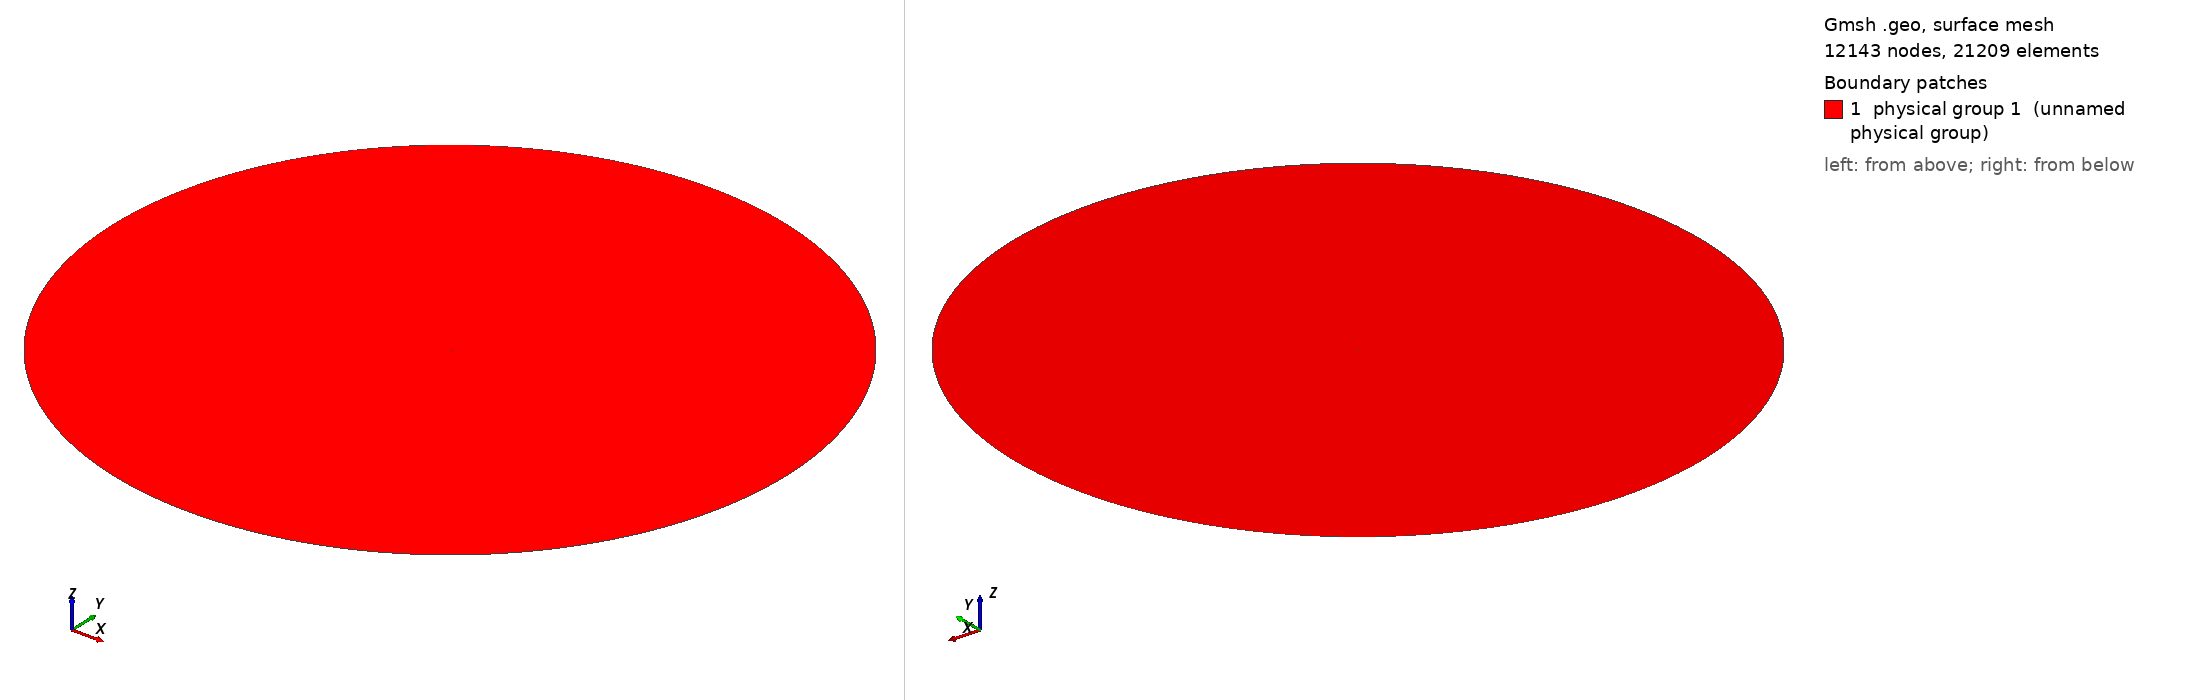

Gmsh geometry script, surface-meshed: 12143 nodes, 21209 surface elements. Boundary patches (legend numbers): 1 physical group 1 (unnamed physical group). Left view from above one corner, right view from below the opposite corner. Legend entries are the model's physical surfaces. The drawing asked Gmsh for element sizes between 1% and 20% of the model's largest extent; the script's own settings can give other sizes.

=== Mesh_baseline.geo (drawn) ===
// ===========================================
// ==================================MESH FILE
// ===========================================

h = 0.02;
H = 4;
R = 120;

// =====================================POINTS
Point(1) = {1, 0, 0.0, 0.09*h};
Point(2) = {0.999754, 7.72399e-05, 0.0, 0.0904536*h};
Point(3) = {0.999015, 0.000308708, 0.0, 0.0918159*h};
Point(4) = {0.997784, 0.000693649, 0.0, 0.0940848*h};
Point(5) = {0.996063, 0.00123081, 0.0, 0.0972564*h};
Point(6) = {0.993852, 0.00191844, 0.0, 0.10133*h};
Point(7) = {0.991154, 0.00275431, 0.0, 0.106298*h};
Point(8) = {0.98797, 0.00373571, 0.0, 0.11216*h};
Point(9) = {0.984305, 0.00485948, 0.0, 0.118903*h};
Point(10) = {0.98016, 0.00612199, 0.0, 0.126526*h};
Point(11) = {0.97554, 0.00751919, 0.0, 0.135017*h};
Point(12) = {0.970448, 0.00904662, 0.0, 0.144369*h};
Point(13) = {0.964889, 0.0106994, 0.0, 0.154571*h};
Point(14) = {0.958868, 0.0124724, 0.0, 0.165612*h};
Point(15) = {0.952391, 0.0143599, 0.0, 0.17748*h};
Point(16) = {0.945462, 0.016356, 0.0, 0.190165*h};
Point(17) = {0.938088, 0.0184546, 0.0, 0.203653*h};
Point(18) = {0.930277, 0.0206491, 0.0, 0.217925*h};
Point(19) = {0.922034, 0.0229329, 0.0, 0.232972*h};
Point(20) = {0.913367, 0.0252988, 0.0, 0.248777*h};
Point(21) = {0.904285, 0.0277398, 0.0, 0.265321*h};
Point(22) = {0.894795, 0.0302486, 0.0, 0.282589*h};
Point(23) = {0.884906, 0.0328175, 0.0, 0.300562*h};
Point(24) = {0.874628, 0.035439, 0.0, 0.319222*h};
Point(25) = {0.86397, 0.0381054, 0.0, 0.338549*h};
Point(26) = {0.852941, 0.0408088, 0.0, 0.358525*h};
Point(27) = {0.841553, 0.0435415, 0.0, 0.379127*h};
Point(28) = {0.829816, 0.0462955, 0.0, 0.400335*h};
Point(29) = {0.817741, 0.049063, 0.0, 0.422128*h};
Point(30) = {0.80534, 0.0518361, 0.0, 0.444482*h};
Point(31) = {0.792624, 0.054607, 0.0, 0.467377*h};
Point(32) = {0.779605, 0.0573678, 0.0, 0.490788*h};
Point(33) = {0.766297, 0.060111, 0.0, 0.514692*h};
Point(34) = {0.752712, 0.062829, 0.0, 0.539063*h};
Point(35) = {0.738863, 0.0655141, 0.0, 0.56388*h};
Point(36) = {0.724765, 0.0681592, 0.0, 0.589113*h};
Point(37) = {0.710429, 0.0707569, 0.0, 0.614743*h};
Point(38) = {0.695872, 0.0733002, 0.0, 0.640739*h};
Point(39) = {0.681107, 0.0757823, 0.0, 0.667078*h};
Point(40) = {0.666149, 0.0781965, 0.0, 0.693732*h};
Point(41) = {0.651013, 0.0805362, 0.0, 0.720675*h};
Point(42) = {0.635714, 0.0827953, 0.0, 0.74788*h};
Point(43) = {0.620267, 0.0849676, 0.0, 0.775321*h};
Point(44) = {0.604689, 0.0870475, 0.0, 0.802969*h};
Point(45) = {0.588994, 0.0890294, 0.0, 0.830798*h};
Point(46) = {0.573199, 0.090908, 0.0, 0.85878*h};
Point(47) = {0.557321, 0.0926783, 0.0, 0.886885*h};
Point(48) = {0.541374, 0.0943357, 0.0, 0.915089*h};
Point(49) = {0.525377, 0.0958759, 0.0, 0.943361*h};
Point(50) = {0.509345, 0.0972947, 0.0, 0.971674*h};
Point(51) = {0.493295, 0.0985885, 0.0, 1*h};
Point(52) = {0.477244, 0.099754, 0.0, 0.971145*h};
Point(53) = {0.461208, 0.100788, 0.0, 0.942333*h};
Point(54) = {0.445205, 0.101688, 0.0, 0.913595*h};
Point(55) = {0.429252, 0.102452, 0.0, 0.884958*h};
Point(56) = {0.413365, 0.103078, 0.0, 0.856451*h};
Point(57) = {0.397518, 0.103563, 0.0, 0.828025*h};
Point(58) = {0.381531, 0.103841, 0.0, 0.799356*h};
Point(59) = {0.365659, 0.103874, 0.0, 0.770897*h};
Point(60) = {0.349921, 0.103666, 0.0, 0.742677*h};
Point(61) = {0.334334, 0.10322, 0.0, 0.714718*h};
Point(62) = {0.318918, 0.10254, 0.0, 0.687051*h};
Point(63) = {0.303691, 0.101631, 0.0, 0.659701*h};
Point(64) = {0.288669, 0.1005, 0.0, 0.63269*h};
Point(65) = {0.273872, 0.0991521, 0.0, 0.60605*h};
Point(66) = {0.259316, 0.0975957, 0.0, 0.579802*h};
Point(67) = {0.245019, 0.0958388, 0.0, 0.553975*h};
Point(68) = {0.230997, 0.0938904, 0.0, 0.528592*h};
Point(69) = {0.217266, 0.0917601, 0.0, 0.503678*h};
Point(70) = {0.203843, 0.089458, 0.0, 0.47926*h};
Point(71) = {0.190743, 0.086995, 0.0, 0.45536*h};
Point(72) = {0.177981, 0.0843823, 0.0, 0.432003*h};
Point(73) = {0.165571, 0.0816318, 0.0, 0.409213*h};
Point(74) = {0.153528, 0.0787556, 0.0, 0.387012*h};
Point(75) = {0.141864, 0.0757661, 0.0, 0.365423*h};
Point(76) = {0.130593, 0.0726763, 0.0, 0.344469*h};
Point(77) = {0.119726, 0.069499, 0.0, 0.324169*h};
Point(78) = {0.109276, 0.0662474, 0.0, 0.304546*h};
Point(79) = {0.0992521, 0.0629348, 0.0, 0.285617*h};
Point(80) = {0.0896659, 0.0595743, 0.0, 0.267404*h};
Point(81) = {0.0805266, 0.0561792, 0.0, 0.249923*h};
Point(82) = {0.0718434, 0.0527625, 0.0, 0.233192*h};
Point(83) = {0.0636244, 0.0493371, 0.0, 0.217227*h};
Point(84) = {0.0558774, 0.0459154, 0.0, 0.202043*h};
Point(85) = {0.0486094, 0.0425099, 0.0, 0.187652*h};
Point(86) = {0.0418269, 0.0391323, 0.0, 0.174066*h};
Point(87) = {0.0355357, 0.035794, 0.0, 0.161296*h};
Point(88) = {0.0297408, 0.032506, 0.0, 0.14935*h};
Point(89) = {0.024447, 0.0292785, 0.0, 0.138234*h};
Point(90) = {0.019658, 0.0261212, 0.0, 0.127949*h};
Point(91) = {0.0153773, 0.0230431, 0.0, 0.118495*h};
Point(92) = {0.0116077, 0.0200525, 0.0, 0.109868*h};
Point(93) = {0.00835135, 0.0171569, 0.0, 0.102055*h};
Point(94) = {0.00560995, 0.014363, 0.0, 0.0950368*h};
Point(95) = {0.00338458, 0.0116766, 0.0, 0.0887821*h};
Point(96) = {0.00167583, 0.00910272, 0.0, 0.0832428*h};
Point(97) = {0.000483735, 0.00664541, 0.0, 0.0783458*h};
Point(98) = {-0.000192187, 0.00430786, 0.0, 0.0739829*h};
Point(99) = {-0.00035293, 0.00209229, 0.0, 0.07*h};
Point(100) = {0, 0, 0.0, 0.0738414*h};
Point(101) = {0.000856387, -0.0019413, 0.0, 0.0776827*h};
Point(102) = {0.00220551, -0.00370462, 0.0, 0.0817022*h};
Point(103) = {0.00404434, -0.00529084, 0.0, 0.0860986*h};
Point(104) = {0.00636936, -0.0067013, 0.0, 0.0910218*h};
Point(105) = {0.00917653, -0.00793786, 0.0, 0.0965751*h};
Point(106) = {0.0124614, -0.00900285, 0.0, 0.102827*h};
Point(107) = {0.0162189, -0.00989906, 0.0, 0.10982*h};
Point(108) = {0.0204436, -0.0106298, 0.0, 0.117582*h};
Point(109) = {0.0251297, -0.0111987, 0.0, 0.126128*h};
Point(110) = {0.0302709, -0.0116099, 0.0, 0.135465*h};
Point(111) = {0.0358604, -0.0118682, 0.0, 0.145595*h};
Point(112) = {0.0418912, -0.0119785, 0.0, 0.156515*h};
Point(113) = {0.0483559, -0.0119461, 0.0, 0.168219*h};
Point(114) = {0.0552465, -0.0117771, 0.0, 0.180698*h};
Point(115) = {0.0625551, -0.0114776, 0.0, 0.19394*h};
Point(116) = {0.0702732, -0.0110541, 0.0, 0.207934*h};
Point(117) = {0.0783922, -0.0105137, 0.0, 0.222665*h};
Point(118) = {0.0869031, -0.00986368, 0.0, 0.238118*h};
Point(119) = {0.0957968, -0.00911158, 0.0, 0.254277*h};
Point(120) = {0.105064, -0.00826536, 0.0, 0.271124*h};
Point(121) = {0.114695, -0.00733321, 0.0, 0.288641*h};
Point(122) = {0.12468, -0.0063236, 0.0, 0.30681*h};
Point(123) = {0.135009, -0.00524524, 0.0, 0.325611*h};
Point(124) = {0.145673, -0.00410703, 0.0, 0.345027*h};
Point(125) = {0.156661, -0.0029181, 0.0, 0.365036*h};
Point(126) = {0.167963, -0.0016877, 0.0, 0.385618*h};
Point(127) = {0.179568, -0.000425253, 0.0, 0.406751*h};
Point(128) = {0.191466, 0.00085973, 0.0, 0.428417*h};
Point(129) = {0.203647, 0.00215766, 0.0, 0.450594*h};
Point(130) = {0.2161, 0.0034589, 0.0, 0.473261*h};
Point(131) = {0.228814, 0.0047538, 0.0, 0.496398*h};
Point(132) = {0.241778, 0.00603275, 0.0, 0.519982*h};
Point(133) = {0.254981, 0.00728618, 0.0, 0.543992*h};
Point(134) = {0.268413, 0.00850463, 0.0, 0.568409*h};
Point(135) = {0.282061, 0.00967876, 0.0, 0.593208*h};
Point(136) = {0.295916, 0.0107994, 0.0, 0.618373*h};
Point(137) = {0.309964, 0.0118577, 0.0, 0.643878*h};
Point(138) = {0.324195, 0.0128448, 0.0, 0.669703*h};
Point(139) = {0.338598, 0.0137525, 0.0, 0.69583*h};
Point(140) = {0.353159, 0.0145725, 0.0, 0.722233*h};
Point(141) = {0.367867, 0.0152973, 0.0, 0.748893*h};
Point(142) = {0.38271, 0.0159196, 0.0, 0.775788*h};
Point(143) = {0.397675, 0.0164325, 0.0, 0.802896*h};
Point(144) = {0.412987, 0.0168641, 0.0, 0.830628*h};
Point(145) = {0.428433, 0.0172706, 0.0, 0.858601*h};
Point(146) = {0.443956, 0.0176493, 0.0, 0.886712*h};
Point(147) = {0.459542, 0.0179969, 0.0, 0.914936*h};
Point(148) = {0.475175, 0.0183101, 0.0, 0.943244*h};
Point(149) = {0.490839, 0.018586, 0.0, 0.971606*h};
Point(150) = {0.506521, 0.0188221, 0.0, 1*h};
Point(151) = {0.522205, 0.0190161, 0.0, 0.971096*h};
Point(152) = {0.537876, 0.0191659, 0.0, 0.942216*h};
Point(153) = {0.553518, 0.01927, 0.0, 0.913391*h};
Point(154) = {0.569115, 0.0193271, 0.0, 0.884649*h};
Point(155) = {0.584654, 0.0193362, 0.0, 0.856014*h};
Point(156) = {0.600118, 0.0192968, 0.0, 0.827517*h};
Point(157) = {0.615492, 0.0192085, 0.0, 0.799185*h};
Point(158) = {0.63076, 0.0190716, 0.0, 0.771049*h};
Point(159) = {0.645907, 0.0188863, 0.0, 0.743134*h};
Point(160) = {0.660919, 0.0186535, 0.0, 0.715467*h};
Point(161) = {0.675779, 0.0183742, 0.0, 0.688078*h};
Point(162) = {0.690473, 0.0180497, 0.0, 0.660994*h};
Point(163) = {0.704986, 0.0176818, 0.0, 0.634241*h};
Point(164) = {0.719302, 0.0172723, 0.0, 0.607849*h};
Point(165) = {0.733408, 0.0168235, 0.0, 0.581841*h};
Point(166) = {0.747288, 0.0163377, 0.0, 0.556248*h};
Point(167) = {0.760928, 0.0158176, 0.0, 0.531094*h};
Point(168) = {0.774315, 0.0152659, 0.0, 0.506404*h};
Point(169) = {0.787433, 0.0146856, 0.0, 0.482206*h};
Point(170) = {0.80027, 0.01408, 0.0, 0.458524*h};
Point(171) = {0.812812, 0.0134522, 0.0, 0.435383*h};
Point(172) = {0.825045, 0.0128056, 0.0, 0.412809*h};
Point(173) = {0.836956, 0.0121436, 0.0, 0.390826*h};
Point(174) = {0.848533, 0.0114697, 0.0, 0.369456*h};
Point(175) = {0.859764, 0.0107876, 0.0, 0.348721*h};
Point(176) = {0.870636, 0.0101006, 0.0, 0.328647*h};
Point(177) = {0.881138, 0.00941235, 0.0, 0.309252*h};
Point(178) = {0.891258, 0.00872637, 0.0, 0.290561*h};
Point(179) = {0.900985, 0.00804613, 0.0, 0.272592*h};
Point(180) = {0.910309, 0.00737502, 0.0, 0.255365*h};
Point(181) = {0.91922, 0.00671639, 0.0, 0.2389*h};
Point(182) = {0.927707, 0.00607345, 0.0, 0.223215*h};
Point(183) = {0.935761, 0.00544936, 0.0, 0.208329*h};
Point(184) = {0.943373, 0.0048471, 0.0, 0.194258*h};
Point(185) = {0.950536, 0.00426956, 0.0, 0.181015*h};
Point(186) = {0.95724, 0.00371946, 0.0, 0.16862*h};
Point(187) = {0.963479, 0.0031994, 0.0, 0.157083*h};
Point(188) = {0.969245, 0.00271178, 0.0, 0.146419*h};
Point(189) = {0.974531, 0.00225885, 0.0, 0.136643*h};
Point(190) = {0.979333, 0.00184268, 0.0, 0.12776*h};
Point(191) = {0.983644, 0.00146517, 0.0, 0.119786*h};
Point(192) = {0.987459, 0.00112802, 0.0, 0.112728*h};
Point(193) = {0.990775, 0.000832735, 0.0, 0.106593*h};
Point(194) = {0.993587, 0.000580633, 0.0, 0.101391*h};
Point(195) = {0.995892, 0.000372835, 0.0, 0.0971257*h};
Point(196) = {0.997688, 0.000210258, 0.0, 0.0938025*h};
Point(197) = {0.998972, 9.36192e-05, 0.0, 0.0914267*h};
Point(198) = {0.999743, 2.34305e-05, 0.0, 0.09*h};

 // farfield
Point(200) = {0, 0, 0, H};
Point(201) = {R, 0, 0, H};
Point(202) = {0, R, 0, H};
Point(203) = {-R, 0, 0, H};
Point(204) = {0, -R, 0, H};


// =====================================CURVES

Spline(1) = {1:51};
Spline(2) = {51:99};
Spline(3) = {99:150};
Spline(4) = {150:198,1};

 // farfield
Circle(5) = {201,200,202};
Circle(6) = {202,200,203};
Circle(7) = {203,200,204};
Circle(8) = {204,200,201};


// =====================================LOOPS

Line Loop(1) = {1,2,3,4};
Line Loop(2) = {-8,-7,-6,-5};


// ====================================BOUNDARY LAYER

Field[1]=BoundaryLayer;
Field[1].CurvesList={1, 2, 3, 4};
Field[1].Quads=1;
Field[1].Ratio=1.1;
Field[1].Size=0.00001;
Field[1].Thickness=0.07;
Field[1].FanPointsList={1};
Field[1].FanPointsSizesList={30};
BoundaryLayer Field=1;


// =====================================SURFS

Plane Surface(1) = {1,2};

Physical Surface(1) = {1};
Physical Line("FARFIELD") = {5,6,7,8};
Physical Line("AIRFOIL") = {1,2,3,4};


// 1: MeshAdapt, 2: Automatic, 3: Initial mesh only, 5: Delaunay, 6: Frontal-Delaunay, 7: BAMG, 8: Frontal-Delaunay for Quads, 9: Packing of Parallelograms
Mesh.Algorithm = 2;

//Mesh.RandomFactor = 1e-09;
